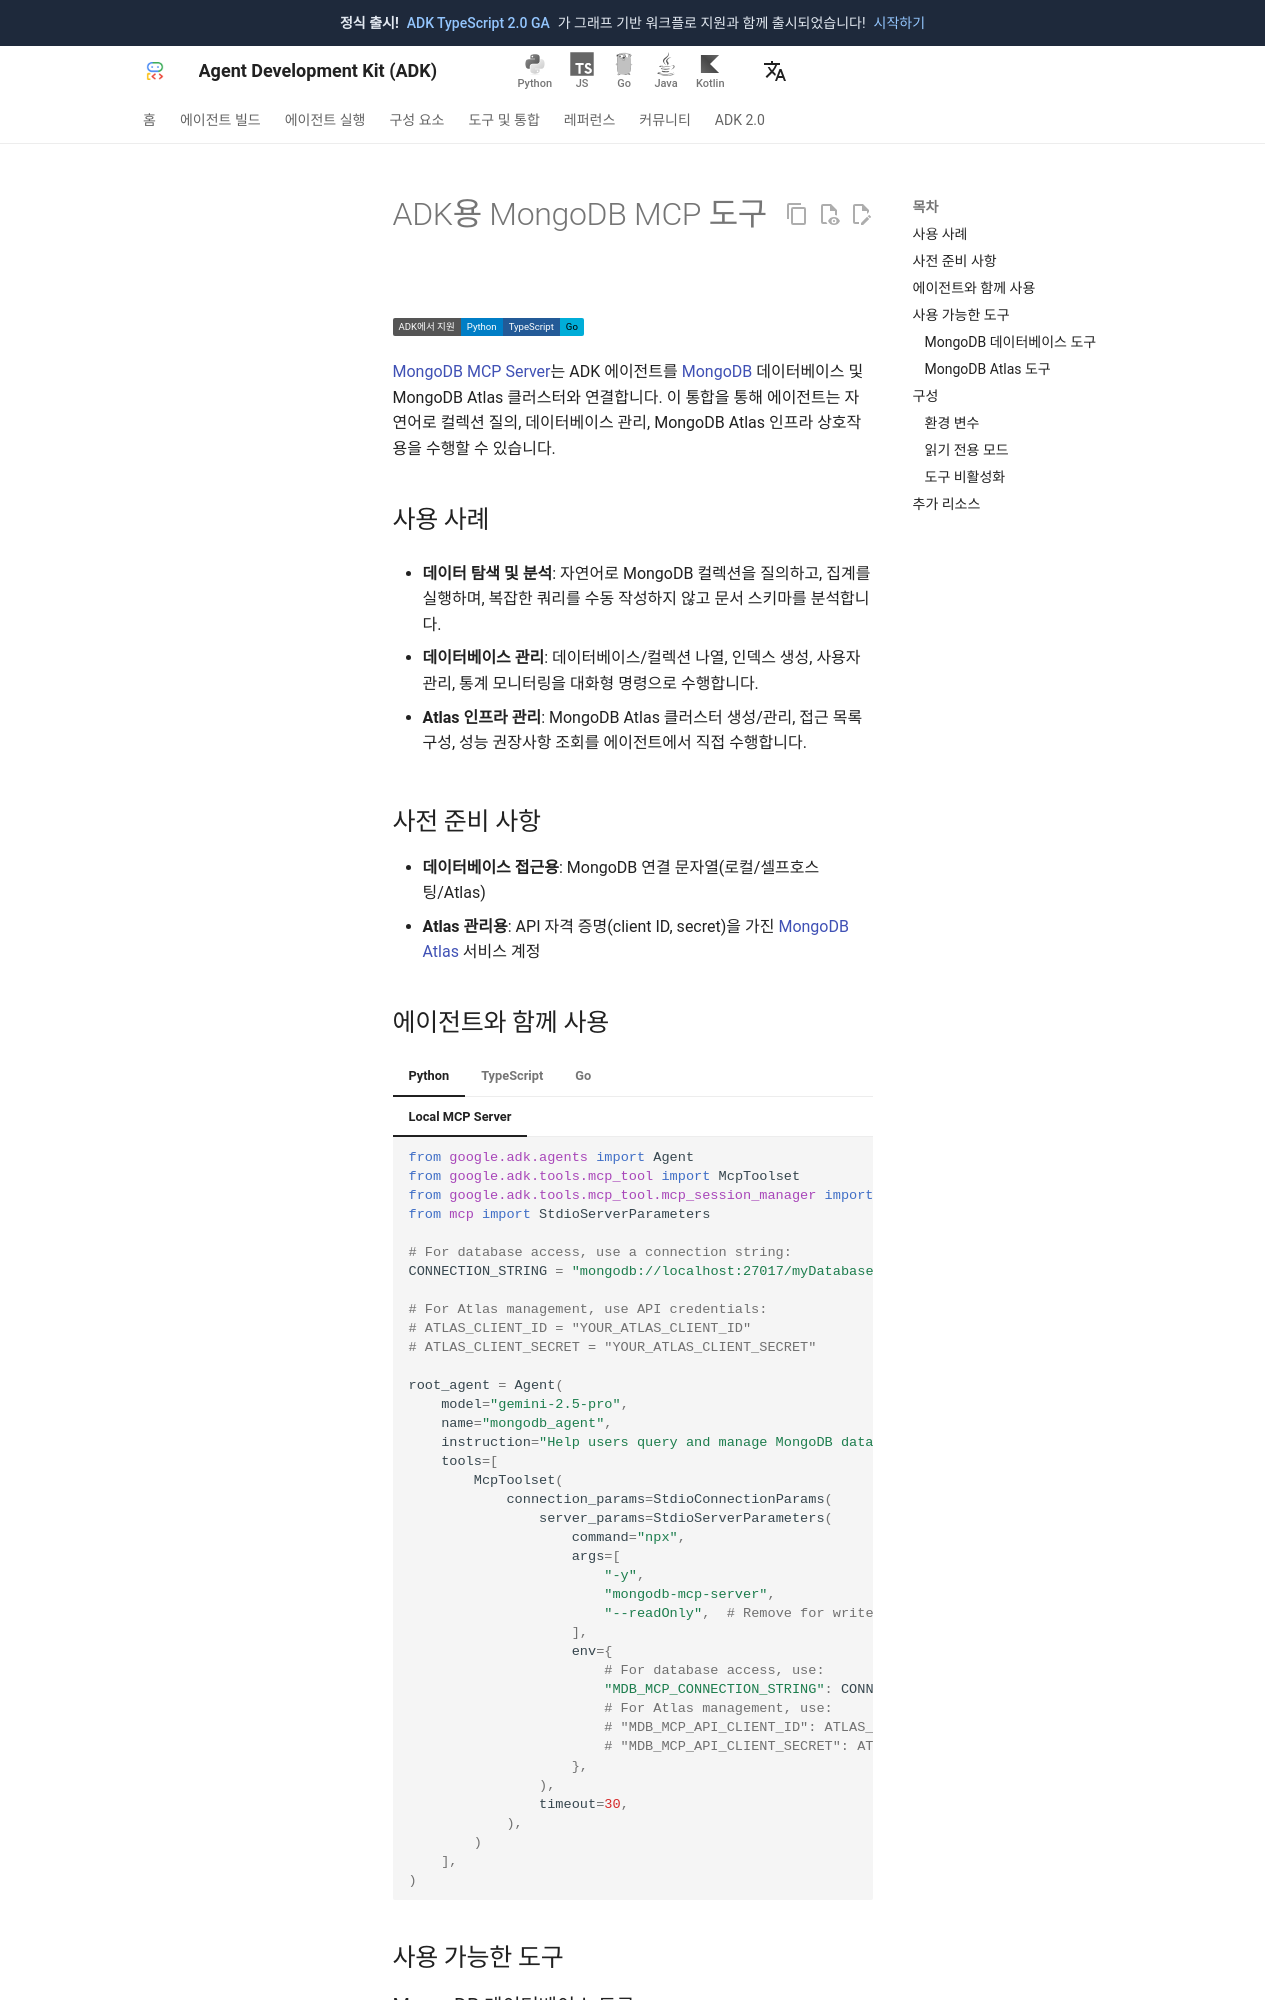

repository: adk-labs/adk-docs · page: ko/integrations/mongodb/index.html · generator: mkdocs

---
catalog_title: MongoDB
catalog_description: 컬렉션 질의, 데이터베이스 관리, 스키마 분석을 수행합니다
catalog_icon: /integrations/assets/mongodb.png
catalog_tags: ["data","mcp"]
---

# ADK용 MongoDB MCP 도구

<div class="language-support-tag">
  <span class="lst-supported">ADK에서 지원</span><span class="lst-python">Python</span><span class="lst-typescript">TypeScript</span><span class="lst-go">Go</span>
</div>

[MongoDB MCP Server](https://github.com/mongodb-js/mongodb-mcp-server)는
ADK 에이전트를 [MongoDB](https://www.mongodb.com/) 데이터베이스 및
MongoDB Atlas 클러스터와 연결합니다. 이 통합을 통해 에이전트는
자연어로 컬렉션 질의, 데이터베이스 관리, MongoDB Atlas 인프라 상호작용을 수행할 수 있습니다.

## 사용 사례

- **데이터 탐색 및 분석**: 자연어로 MongoDB 컬렉션을 질의하고,
  집계를 실행하며, 복잡한 쿼리를 수동 작성하지 않고 문서 스키마를 분석합니다.

- **데이터베이스 관리**: 데이터베이스/컬렉션 나열, 인덱스 생성,
  사용자 관리, 통계 모니터링을 대화형 명령으로 수행합니다.

- **Atlas 인프라 관리**: MongoDB Atlas 클러스터 생성/관리,
  접근 목록 구성, 성능 권장사항 조회를 에이전트에서 직접 수행합니다.

## 사전 준비 사항

- **데이터베이스 접근용**: MongoDB 연결 문자열(로컬/셀프호스팅/Atlas)
- **Atlas 관리용**: API 자격 증명(client ID, secret)을 가진
  [MongoDB Atlas](https://www.mongodb.com/atlas) 서비스 계정
